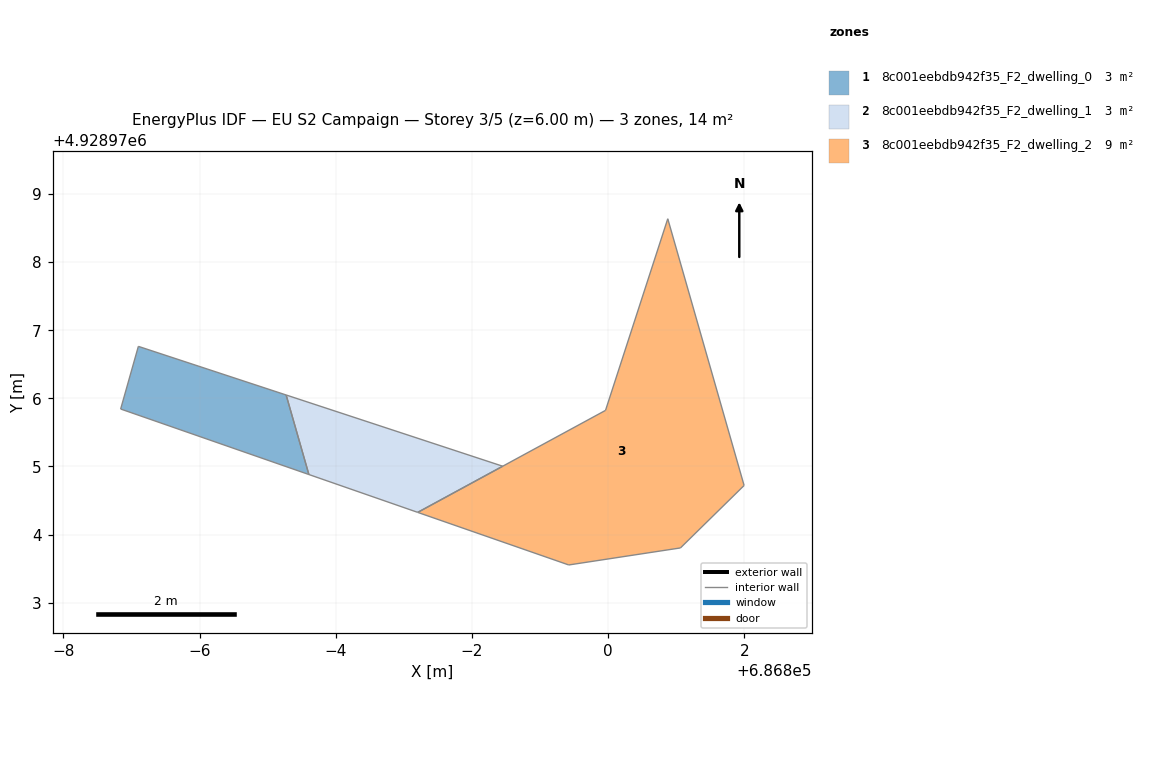
=== STOREY PLAN SPEC (per zone: floor XY polygon, exterior-wall plan segments, windows/doors) ===
zone 1: 8c001eebdb942f35_F2_dwelling_0  (2.5 m²)
  floor: (686795.60, 4928974.88) (686795.27, 4928976.05) (686793.10, 4928976.76) (686792.84, 4928975.84)
  interior walls: 4
zone 2: 8c001eebdb942f35_F2_dwelling_1  (2.6 m²)
  floor: (686798.45, 4928975.00) (686795.27, 4928976.05) (686795.60, 4928974.88) (686797.20, 4928974.33)
  interior walls: 6
zone 3: 8c001eebdb942f35_F2_dwelling_2  (9.3 m²)
  floor: (686801.06, 4928973.80) (686802.00, 4928974.72) (686800.88, 4928978.64) (686799.96, 4928975.82) (686797.20, 4928974.33) (686799.42, 4928973.55)
  interior walls: 6

=== DERIVED (storey summary) ===
Building: EU S2 Campaign
Storey: 3 of 5  (floor level z = 6.00 m)
Storey gross floor area: 14.4 m²
Zones on this storey: 3
  - 8c001eebdb942f35_F2_dwelling_0: floor 2.5 m²
  - 8c001eebdb942f35_F2_dwelling_1: floor 2.6 m²
  - 8c001eebdb942f35_F2_dwelling_2: floor 9.3 m²
Zone adjacency: (none detected)